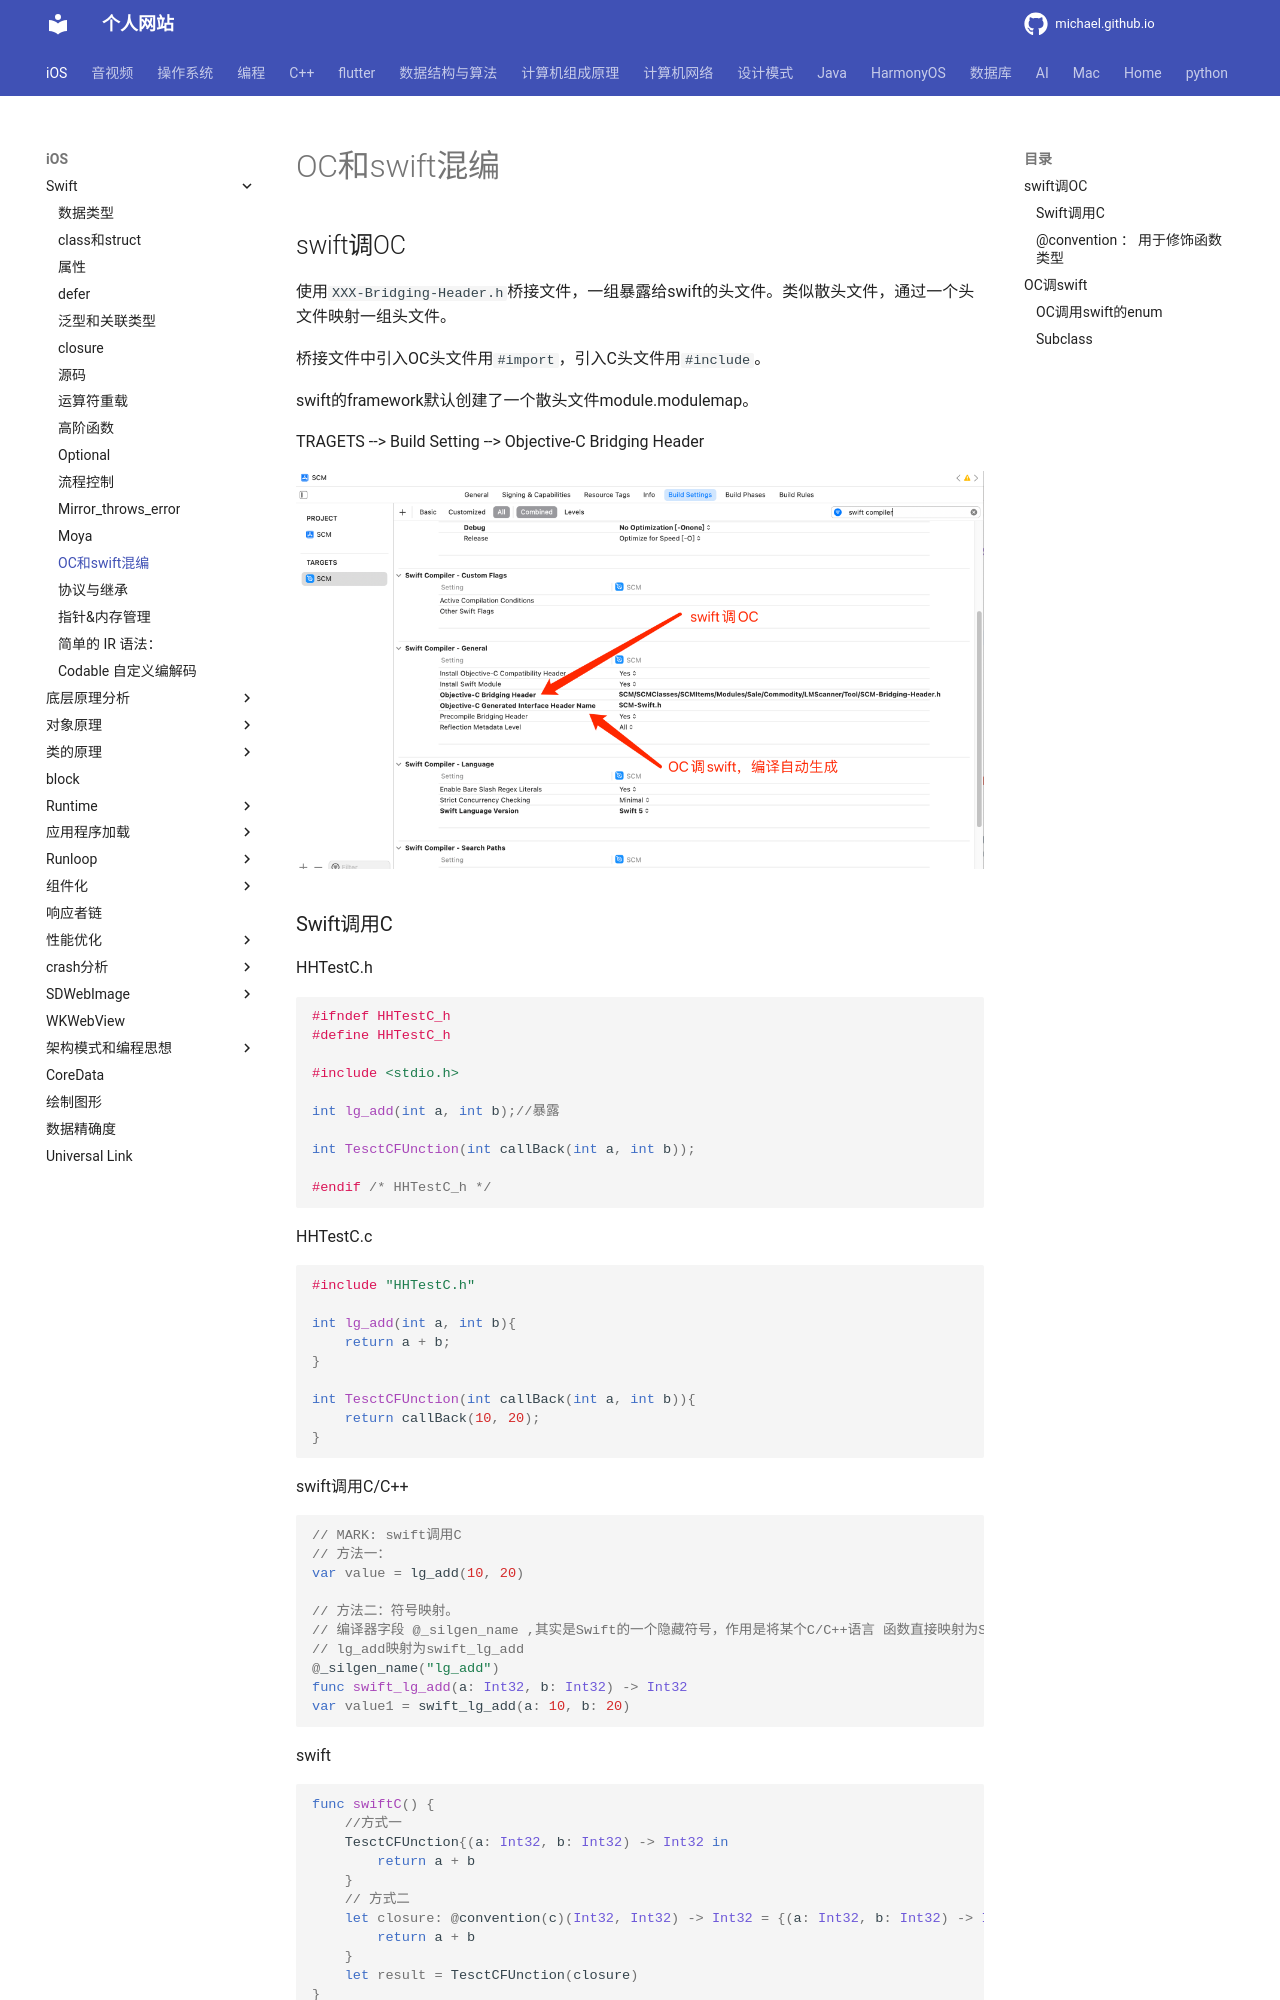

repository: michaelssman/michaelssman.github.io · page: iOS/Swift/OC和Swift混编/index.html · generator: mkdocs

# OC和swift混编

## swift调OC

使用`XXX-Bridging-Header.h`桥接文件，一组暴露给swift的头文件。类似散头文件，通过一个头文件映射一组头文件。

桥接文件中引入OC头文件用`#import`，引入C头文件用`#include`。

swift的framework默认创建了一个散头文件module.modulemap。

TRAGETS --> Build Setting --> Objective-C Bridging Header

![image-20221228171453313](OC和Swift混编.assets/image-20221228171453313.png)
